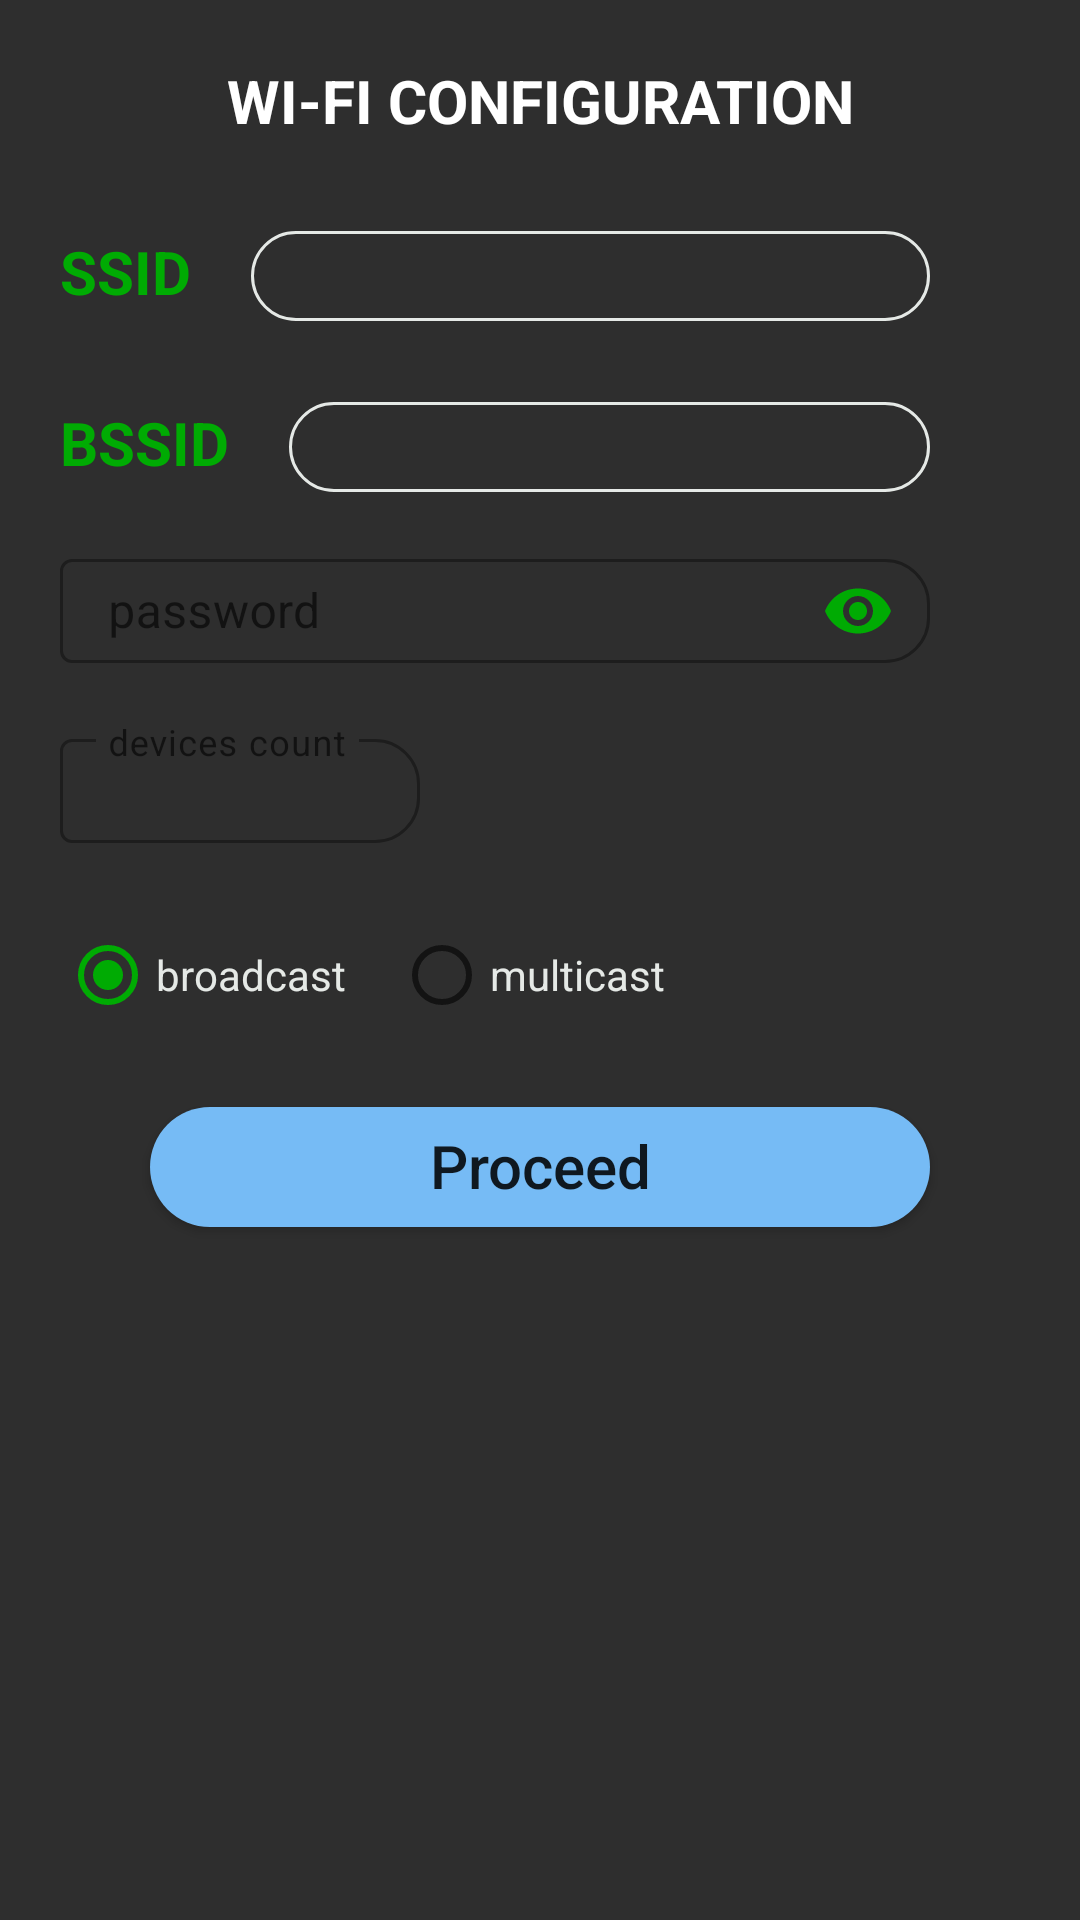

This screen was rendered from an Android layout file. Write that file and the resources it references.
<!-- AndroidManifest.xml: application theme AppTheme -->
<!-- res/layout/wifi_setup.xml -->
<?xml version="1.0" encoding="utf-8"?>

<RelativeLayout xmlns:android="http://schemas.android.com/apk/res/android"
    xmlns:tools="http://schemas.android.com/tools"
    android:layout_width="match_parent"
    android:layout_height="match_parent"
    xmlns:app="http://schemas.android.com/apk/res-auto"
    android:background="@color/blacky">

    <TextView
        android:id="@+id/config"
        android:layout_width="match_parent"
        android:layout_height="wrap_content"
        android:layout_marginTop="20dp"
        android:gravity="center_horizontal"
        android:text="WI-FI CONFIGURATION"
        android:textSize="20sp"
        android:textColor="@android:color/white"
        android:layout_alignParentEnd="true"
        android:layout_alignParentStart="true"
        android:layout_alignParentTop="true"
        android:textStyle="bold" />

    <TextView
        android:id="@+id/ssid"
        android:layout_width="wrap_content"
        android:layout_height="wrap_content"
        android:text="SSID"
        android:textStyle="bold"
        android:textSize="20sp"
        android:layout_below="@id/config"
        android:layout_marginTop="30dp"
        android:layout_marginStart="20dp"
        android:textColor="@color/green"/>

    <TextView
        android:layout_width="250dp"
        android:layout_height="30dp"
        android:layout_alignParentEnd="true"
        android:layout_marginEnd="50dp"
        android:layout_below="@id/config"
        android:layout_marginStart="20dp"
        android:layout_marginTop="30dp"
        android:layout_toEndOf="@id/ssid"
        android:background="@drawable/rounded_edittext" />

    <TextView
        android:id="@+id/bssid"
        android:layout_width="wrap_content"
        android:layout_height="wrap_content"
        android:text="BSSID"
        android:textStyle="bold"
        android:textSize="20sp"
        android:layout_below="@id/ssid"
        android:layout_marginTop="30dp"
        android:layout_marginStart="20dp"
        android:textColor="@color/green"/>

    <TextView
        android:layout_width="250dp"
        android:layout_height="30dp"
        android:layout_below="@id/ssid"
        android:layout_marginStart="20dp"
        android:layout_marginTop="30dp"
        android:layout_toEndOf="@id/bssid"
        android:layout_alignParentEnd="true"
        android:layout_marginEnd="50dp"
        android:background="@drawable/rounded_edittext" />



    <com.google.android.material.textfield.TextInputLayout
        android:id="@+id/apPasswordLayout"
        style="@style/Widget.MaterialComponents.TextInputLayout.OutlinedBox"
        android:layout_width="match_parent"
        android:layout_height="40dp"
        android:layout_below="@id/bssid"
        android:layout_marginTop="20dp"
        android:layout_marginEnd="50dp"
        android:layout_marginStart="20dp"
        android:hint="password"
        app:boxCornerRadiusTopEnd="15dp"
        app:boxCornerRadiusBottomEnd="15dp"
        app:passwordToggleTint="@color/green"
        app:passwordToggleEnabled="true">

        <com.google.android.material.textfield.TextInputEditText
            android:id="@+id/apPasswordEdit"
            android:layout_width="match_parent"
            android:layout_height="wrap_content"
            android:inputType="textPassword"
            android:singleLine="true"
            tools:ignore="TouchTargetSizeCheck" />
    </com.google.android.material.textfield.TextInputLayout>

    <com.google.android.material.textfield.TextInputLayout
        android:id="@+id/deviceCountLayout"
        android:layout_width="match_parent"
        android:layout_height="40dp"
        android:layout_marginTop="20dp"
        android:layout_marginStart="20dp"
        app:boxCornerRadiusTopEnd="15dp"
        app:boxCornerRadiusBottomEnd="15dp"
        android:layout_below="@id/apPasswordLayout"
        android:hint="devices count"
        style="@style/Widget.MaterialComponents.TextInputLayout.OutlinedBox">

        <com.google.android.material.textfield.TextInputEditText
            android:id="@+id/deviceCountEdit"
            android:layout_width="120dp"
            android:layout_height="wrap_content"
            android:inputType="number"
            android:text="1"
            tools:ignore="TouchTargetSizeCheck" />
    </com.google.android.material.textfield.TextInputLayout>

    <RadioGroup
        android:id="@+id/packageModeGroup"
        android:layout_width="match_parent"
        android:layout_height="wrap_content"
        android:layout_marginTop="20dp"
        android:orientation="horizontal"
        android:layout_below="@id/deviceCountLayout">

        <RadioButton
            android:id="@+id/packageBroadcast"
            android:layout_width="wrap_content"
            android:layout_height="wrap_content"
            android:checked="true"
            android:layout_marginStart="20dp"
            android:text="broadcast"
            android:textColor="@color/recerver"/>

        <RadioButton
            android:id="@+id/packageMulticast"
            android:layout_width="wrap_content"
            android:layout_height="wrap_content"
            android:layout_marginStart="16dp"
            android:text="multicast"
            android:textColor="@color/recerver"/>
    </RadioGroup>

    <Button
        android:id="@+id/proceed"
        android:layout_width="wrap_content"
        android:layout_height="40dp"
        android:layout_alignParentEnd="true"
        android:layout_alignParentStart="true"
        android:layout_below="@id/packageModeGroup"
        android:layout_marginEnd="50dp"
        android:layout_marginStart="50dp"
        android:layout_marginTop="20dp"
        android:background="@drawable/chat_text"
        android:paddingBottom="1dp"
        android:text="Proceed"
        android:textAllCaps="false"
        android:textSize="20sp"
        app:layout_constraintEnd_toEndOf="parent"
        app:layout_constraintStart_toStartOf="parent"
        tools:ignore="TouchTargetSizeCheck" />







</RelativeLayout>
<!-- resources referenced by this layout -->
<resources>
  <color name="blacky">#2e2e2e</color>
  <color name="green">#ff00ab03</color>
  <color name="recerver">#ffe5e9e6</color>
  <!-- drawable chat_text (drawable-xxxhdpi) -->
  <?xml version="1.0" encoding="utf-8"?>
  <shape xmlns:android="http://schemas.android.com/apk/res/android">
  
      <solid
          android:color="@color/SteelBlue">
      </solid>
  
      <corners
          android:radius="50dp">
      </corners>
  
  
  </shape>
  <!-- drawable rounded_edittext (drawable-xxxhdpi) -->
  <?xml version="1.0" encoding="utf-8"?>
  <shape xmlns:android="http://schemas.android.com/apk/res/android"
      android:shape="rectangle" android:padding="15dp">
      <solid android:color="@android:color/transparent" />
      <corners
          android:radius="50dp" />
      <stroke android:width="1dip" android:color="@color/recerver"/>
  </shape>
  <style name="AppTheme" parent="Theme.MaterialComponents.Light.NoActionBar">
          
          <item name="colorPrimary">@color/green</item>
          <item name="colorPrimaryDark">@color/green</item>
          <item name="colorAccent">@color/green</item>
          <item name="android:windowActionBar">false</item>
      </style>
  <color name="SteelBlue">#ff76bbf5</color>
</resources>
